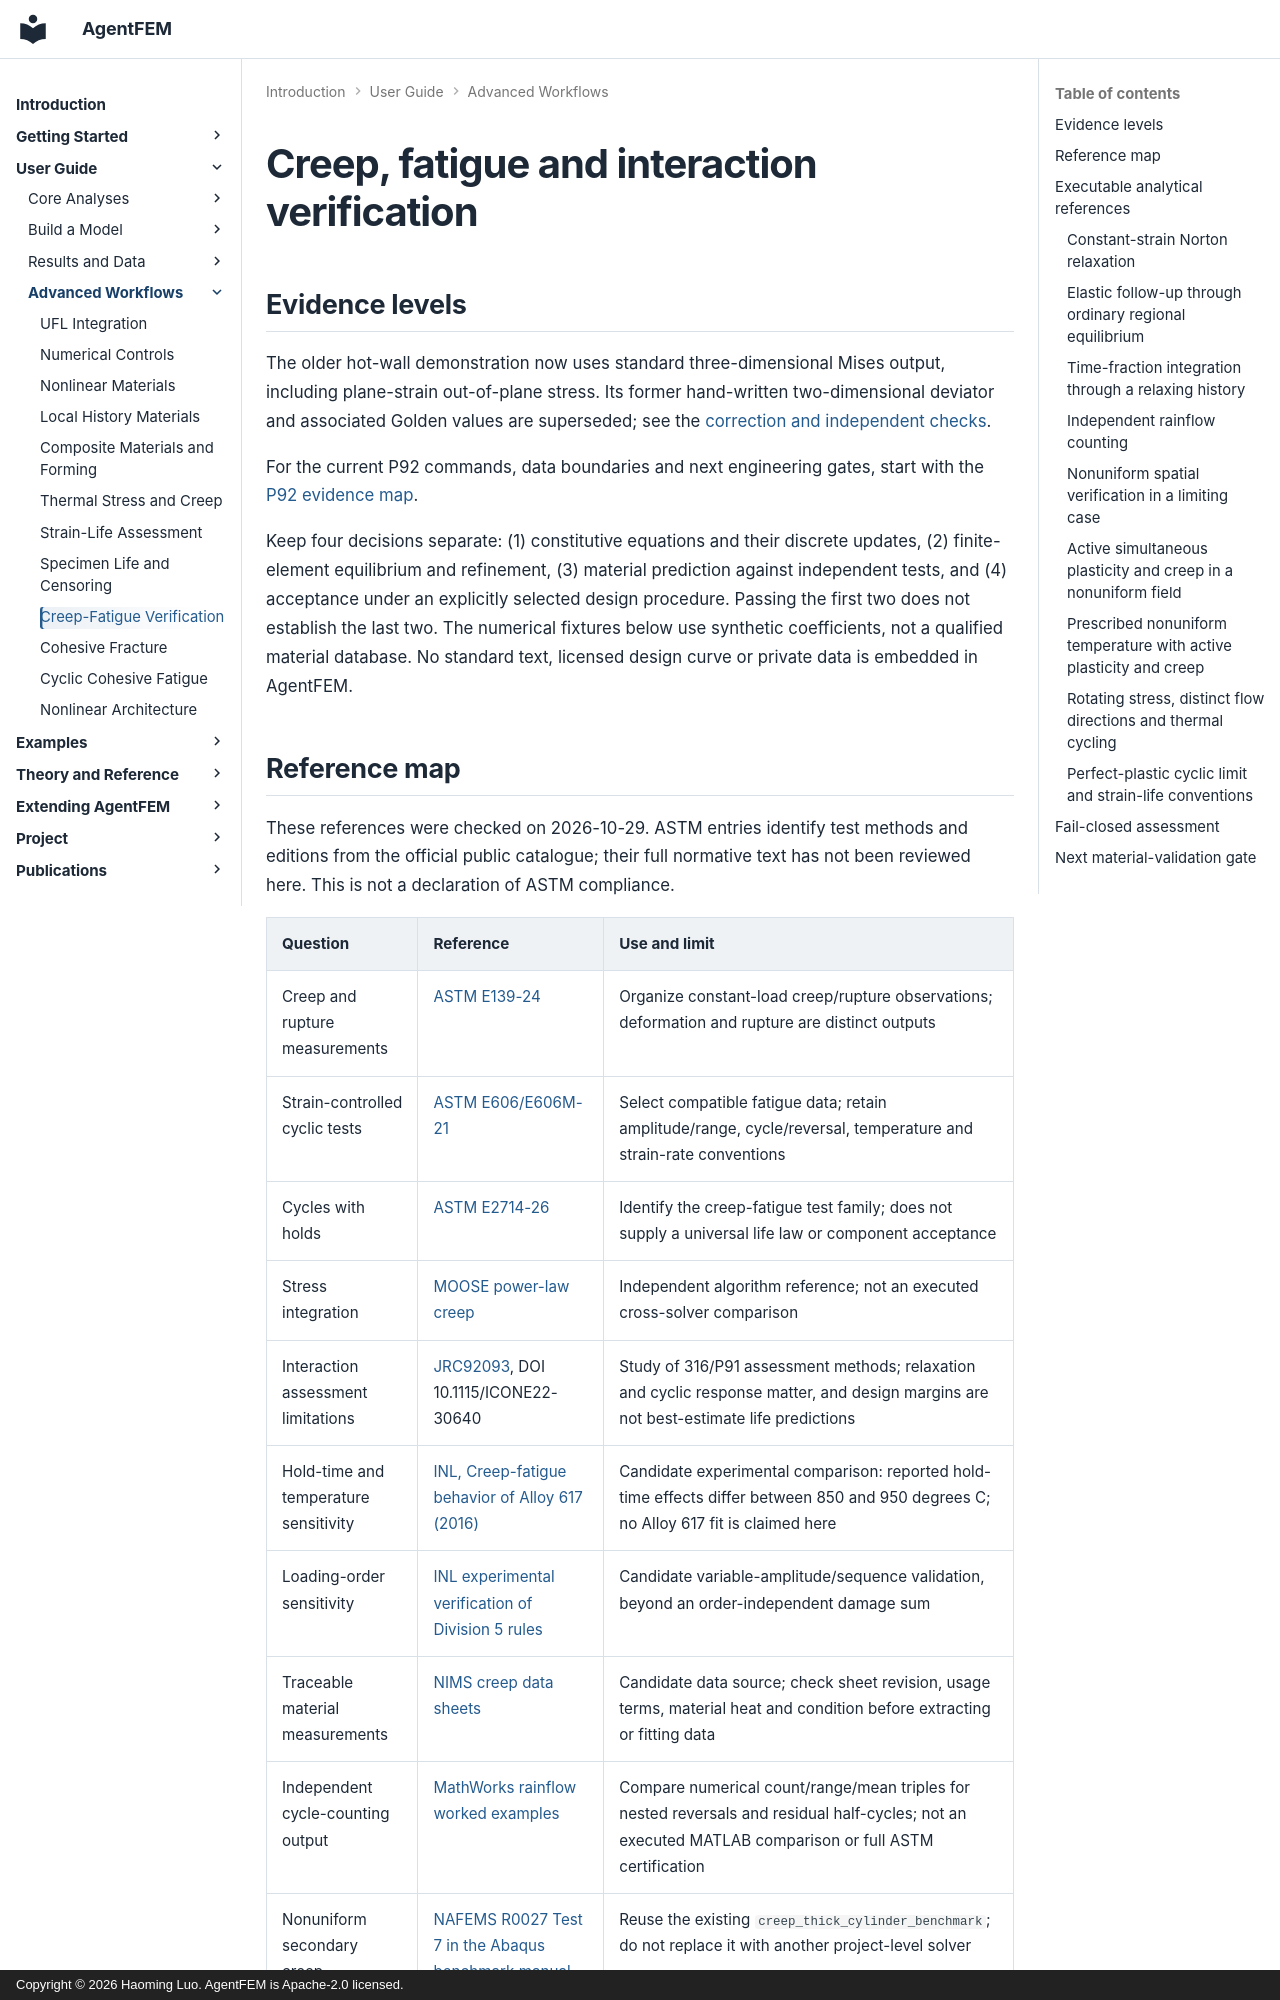

repository: haoming-luo/agentfem · page: creep_fatigue_verification/index.html · generator: mkdocs · copyright: Copyright © 2026 Haoming Luo. AgentFEM is Apache-2.0 licensed.

# Creep, fatigue and interaction verification

## Evidence levels

The older hot-wall demonstration now uses standard three-dimensional Mises
output, including plane-strain out-of-plane stress. Its former hand-written
two-dimensional deviator and associated Golden values are superseded; see the
[correction and independent checks](internal/thermal_mises_audit_20261107.md).

For the current P92 commands, data boundaries and next engineering gates, start
with the [P92 evidence map](p92_validation.md).

Keep four decisions separate: (1) constitutive equations and their discrete
updates, (2) finite-element equilibrium and refinement, (3) material prediction
against independent tests, and (4) acceptance under an explicitly selected
design procedure. Passing the first two does not establish the last two.
The numerical fixtures below use synthetic coefficients, not a qualified
material database. No standard text, licensed design curve or private data is
embedded in AgentFEM.
